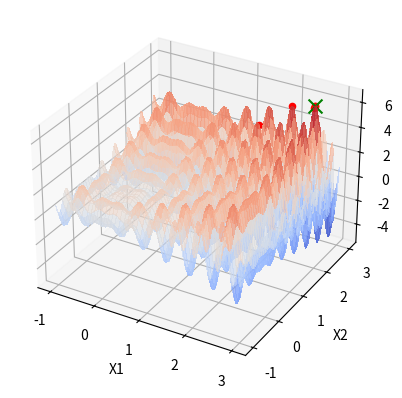

Source code (Python):
import numpy as np
import matplotlib.pyplot as plt
from mpl_toolkits.mplot3d import Axes3D
from matplotlib import cm

def perturb(x, e=0.5):
    x = x + np.random.uniform(-e, e, size=x.shape)
    
    x[0] = np.clip(x[0], -1, 3)
    x[1] = np.clip(x[1], -1, 3)
    
    return x

def f(x):
    x1, x2 = x
    return x1 * np.sin(4 * np.pi * x1) - x2 * np.sin(4 * np.pi * x2 + np.pi) + 1

def plot_inicial():
    fig = plt.figure()
    ax = fig.add_subplot(111, projection='3d')

    x1 = np.linspace(-1, 3, 100)
    x2 = np.linspace(-1, 3, 200)
    X1, X2 = np.meshgrid(x1, x2)
    Z = f([X1, X2])

    ax.plot_surface(X1, X2, Z, cmap=cm.coolwarm, alpha=0.6, linewidth=1, antialiased=False)
    ax.set_xlabel('X1')
    ax.set_ylabel('X2')
    ax.set_zlabel('f(X1, X2)')
    return ax

def atualiza_plot(x_opt, f_opt, ax):
    ax.scatter(x_opt[0], x_opt[1], f_opt, color='r', marker='o')
    plt.pause(0.1)

x_opt = np.random.uniform(low=[-1, -1], high=[3, 3], size=2)
f_opt = f(x_opt)

ax = plot_inicial()

# Local Random Search: Melhorando a solução atual
max_it = 1000
for i in range(max_it):
    x_cand = perturb(x_opt)
    f_cand = f(x_cand)
    if f_cand > f_opt:
        x_opt = x_cand
        f_opt = f_cand
        atualiza_plot(x_opt, f_opt, ax)

ax.scatter(x_opt[0], x_opt[1], f_opt, color='g', marker='x', s=100, label='Ponto Ótimo')
plt.show()

print(f"Valor ótimo encontrado: x1 = {x_opt[0]}, x2 = {x_opt[1]}, f(x1, x2) = {f_opt}")
